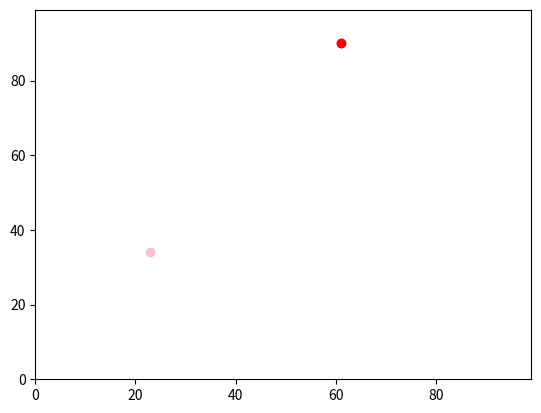

Reproduce this figure in Python.
#!/usr/bin/env python3
# -*- coding: utf-8 -*-
"""
Created on Thu Sep 16 14:26:21 2021

@author: maryamali
"""

import random
import operator  
import matplotlib
import matplotlib.pyplot






# Create a new empty list we can add sets of coordinates to
agents = []
agents.append([random.randint(0,99), random.randint(0,99)])

agents.append([random.randint(0,99),random.randint(0,99)])



# Change y and x based on random numbers.
# import random
random_number = random.random()

print ("random_number" , random_number)
if random_number < 0.5:
    agents[0][0]= agents[0][0] + 1
else:
    agents[0][0] = agents[0][0] - 1

print ("y0" , agents[0][0])

random_number = random.random()
print ("random_number" , random_number)
if random_number < 0.5:
   agents[0][1] = agents[0][1] + 1
else:
   agents[0][1] = agents[0][1] - 1

print ("x0" , agents[0][1] )

#Then, after the making of y0 and x0, add:

# Print agents

print (agents)
for i in range (len (agents)) :
   print (agents[i])

# Print Maximum 

print ("Maximum", max (agents))
print ("Maximum item 1", max (agents, key=operator.itemgetter(1)))


# Make a second set of y and xs, and make these change randomly as well.

x1 = 0
y1 = 0


# change y1 

random_number = random.random()
print ("random_number" , random_number)
if random_number < 0.5:
  
    y1 = y1 + 1
else:
    y1 = y1  - 1

print ("y1" , y1)

# change x1

random_number = random.random()
print ("random_number" , random_number)
if random_number < 0.5:
  
    x1 = x1 + 1
else:
    x1 = x1  - 1

print ("x1" , x1)

# Lets add the second agent to the list 



# Check the length of the list
print("len (agents)", len (agents))
print (agents)


# Work out the distance between the two sets xs and Ys

Distance = ((agents[0][0]- agents[1][0]) * (agents[0][0]- agents[1][0]) + (agents[0][1] - agents[1][1]) * (agents[0][1] - agents[1][1]))**0.5
print ("Distance" , Distance)

matplotlib.pyplot.ylim(0, 99)
matplotlib.pyplot.xlim(0, 99)


matplotlib.pyplot.scatter(agents[i][1],agents[i][0])

#turn the top agent red
#turn the buttom agent pink

top = max (agents, key=operator.itemgetter(0))
matplotlib.pyplot.scatter (top[1], top[0], color = 'red')
    
buttom = min(agents, key=operator.itemgetter(0))
matplotlib.pyplot.scatter (buttom[1], buttom[0], color = 'pink')
                              

matplotlib.pyplot.show()

















